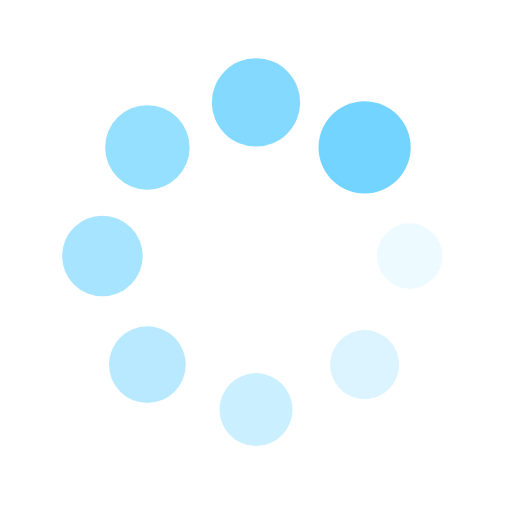
t = 0.00 s
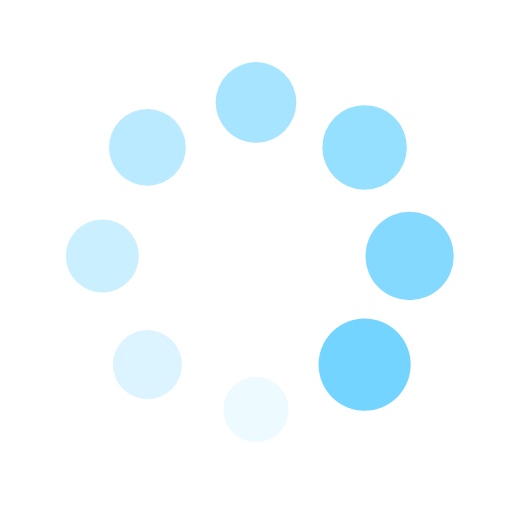
t = 0.41 s
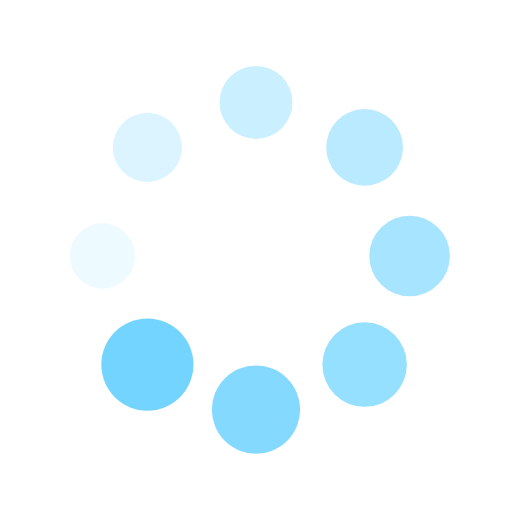
t = 0.82 s
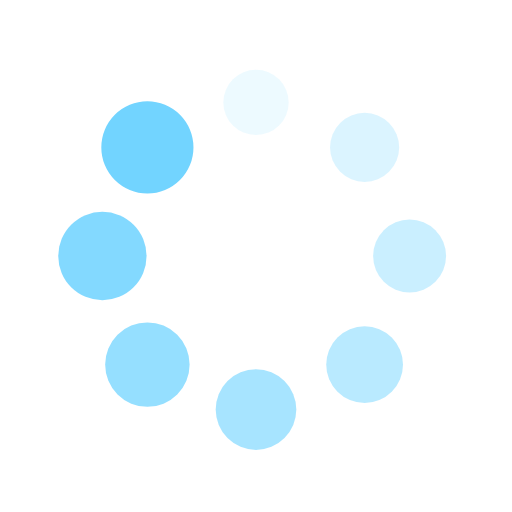
t = 1.23 s

The animated SVG that drew these frames (rendered in a browser with its animation timeline set to each time). Animation: 16 SMIL elements (animate=8,animateTransform=8); one cycle of 1.64 s, repeats indefinitely.

<?xml version="1.0" encoding="utf-8"?>
<svg xmlns="http://www.w3.org/2000/svg" xmlns:xlink="http://www.w3.org/1999/xlink" style="margin: auto; background: rgb(255, 255, 255); display: block; shape-rendering: auto;" width="231px" height="231px" viewBox="0 0 100 100" preserveAspectRatio="xMidYMid">
<g transform="translate(80,50)">
<g transform="rotate(0)">
<circle cx="0" cy="0" r="6" fill="#72d4ff" fill-opacity="1">
  <animateTransform attributeName="transform" type="scale" begin="-1.4344262295081966s" values="1.5 1.5;1 1" keyTimes="0;1" dur="1.639344262295082s" repeatCount="indefinite"></animateTransform>
  <animate attributeName="fill-opacity" keyTimes="0;1" dur="1.639344262295082s" repeatCount="indefinite" values="1;0" begin="-1.4344262295081966s"></animate>
</circle>
</g>
</g><g transform="translate(71.21320343559643,71.21320343559643)">
<g transform="rotate(45)">
<circle cx="0" cy="0" r="6" fill="#72d4ff" fill-opacity="0.875">
  <animateTransform attributeName="transform" type="scale" begin="-1.2295081967213115s" values="1.5 1.5;1 1" keyTimes="0;1" dur="1.639344262295082s" repeatCount="indefinite"></animateTransform>
  <animate attributeName="fill-opacity" keyTimes="0;1" dur="1.639344262295082s" repeatCount="indefinite" values="1;0" begin="-1.2295081967213115s"></animate>
</circle>
</g>
</g><g transform="translate(50,80)">
<g transform="rotate(90)">
<circle cx="0" cy="0" r="6" fill="#72d4ff" fill-opacity="0.75">
  <animateTransform attributeName="transform" type="scale" begin="-1.0245901639344261s" values="1.5 1.5;1 1" keyTimes="0;1" dur="1.639344262295082s" repeatCount="indefinite"></animateTransform>
  <animate attributeName="fill-opacity" keyTimes="0;1" dur="1.639344262295082s" repeatCount="indefinite" values="1;0" begin="-1.0245901639344261s"></animate>
</circle>
</g>
</g><g transform="translate(28.786796564403577,71.21320343559643)">
<g transform="rotate(135)">
<circle cx="0" cy="0" r="6" fill="#72d4ff" fill-opacity="0.625">
  <animateTransform attributeName="transform" type="scale" begin="-0.819672131147541s" values="1.5 1.5;1 1" keyTimes="0;1" dur="1.639344262295082s" repeatCount="indefinite"></animateTransform>
  <animate attributeName="fill-opacity" keyTimes="0;1" dur="1.639344262295082s" repeatCount="indefinite" values="1;0" begin="-0.819672131147541s"></animate>
</circle>
</g>
</g><g transform="translate(20,50.00000000000001)">
<g transform="rotate(180)">
<circle cx="0" cy="0" r="6" fill="#72d4ff" fill-opacity="0.5">
  <animateTransform attributeName="transform" type="scale" begin="-0.6147540983606558s" values="1.5 1.5;1 1" keyTimes="0;1" dur="1.639344262295082s" repeatCount="indefinite"></animateTransform>
  <animate attributeName="fill-opacity" keyTimes="0;1" dur="1.639344262295082s" repeatCount="indefinite" values="1;0" begin="-0.6147540983606558s"></animate>
</circle>
</g>
</g><g transform="translate(28.78679656440357,28.786796564403577)">
<g transform="rotate(225)">
<circle cx="0" cy="0" r="6" fill="#72d4ff" fill-opacity="0.375">
  <animateTransform attributeName="transform" type="scale" begin="-0.4098360655737705s" values="1.5 1.5;1 1" keyTimes="0;1" dur="1.639344262295082s" repeatCount="indefinite"></animateTransform>
  <animate attributeName="fill-opacity" keyTimes="0;1" dur="1.639344262295082s" repeatCount="indefinite" values="1;0" begin="-0.4098360655737705s"></animate>
</circle>
</g>
</g><g transform="translate(49.99999999999999,20)">
<g transform="rotate(270)">
<circle cx="0" cy="0" r="6" fill="#72d4ff" fill-opacity="0.25">
  <animateTransform attributeName="transform" type="scale" begin="-0.20491803278688525s" values="1.5 1.5;1 1" keyTimes="0;1" dur="1.639344262295082s" repeatCount="indefinite"></animateTransform>
  <animate attributeName="fill-opacity" keyTimes="0;1" dur="1.639344262295082s" repeatCount="indefinite" values="1;0" begin="-0.20491803278688525s"></animate>
</circle>
</g>
</g><g transform="translate(71.21320343559643,28.78679656440357)">
<g transform="rotate(315)">
<circle cx="0" cy="0" r="6" fill="#72d4ff" fill-opacity="0.125">
  <animateTransform attributeName="transform" type="scale" begin="0s" values="1.5 1.5;1 1" keyTimes="0;1" dur="1.639344262295082s" repeatCount="indefinite"></animateTransform>
  <animate attributeName="fill-opacity" keyTimes="0;1" dur="1.639344262295082s" repeatCount="indefinite" values="1;0" begin="0s"></animate>
</circle>
</g>
</g>
<!-- [ldio] generated by https://loading.io/ --></svg>
